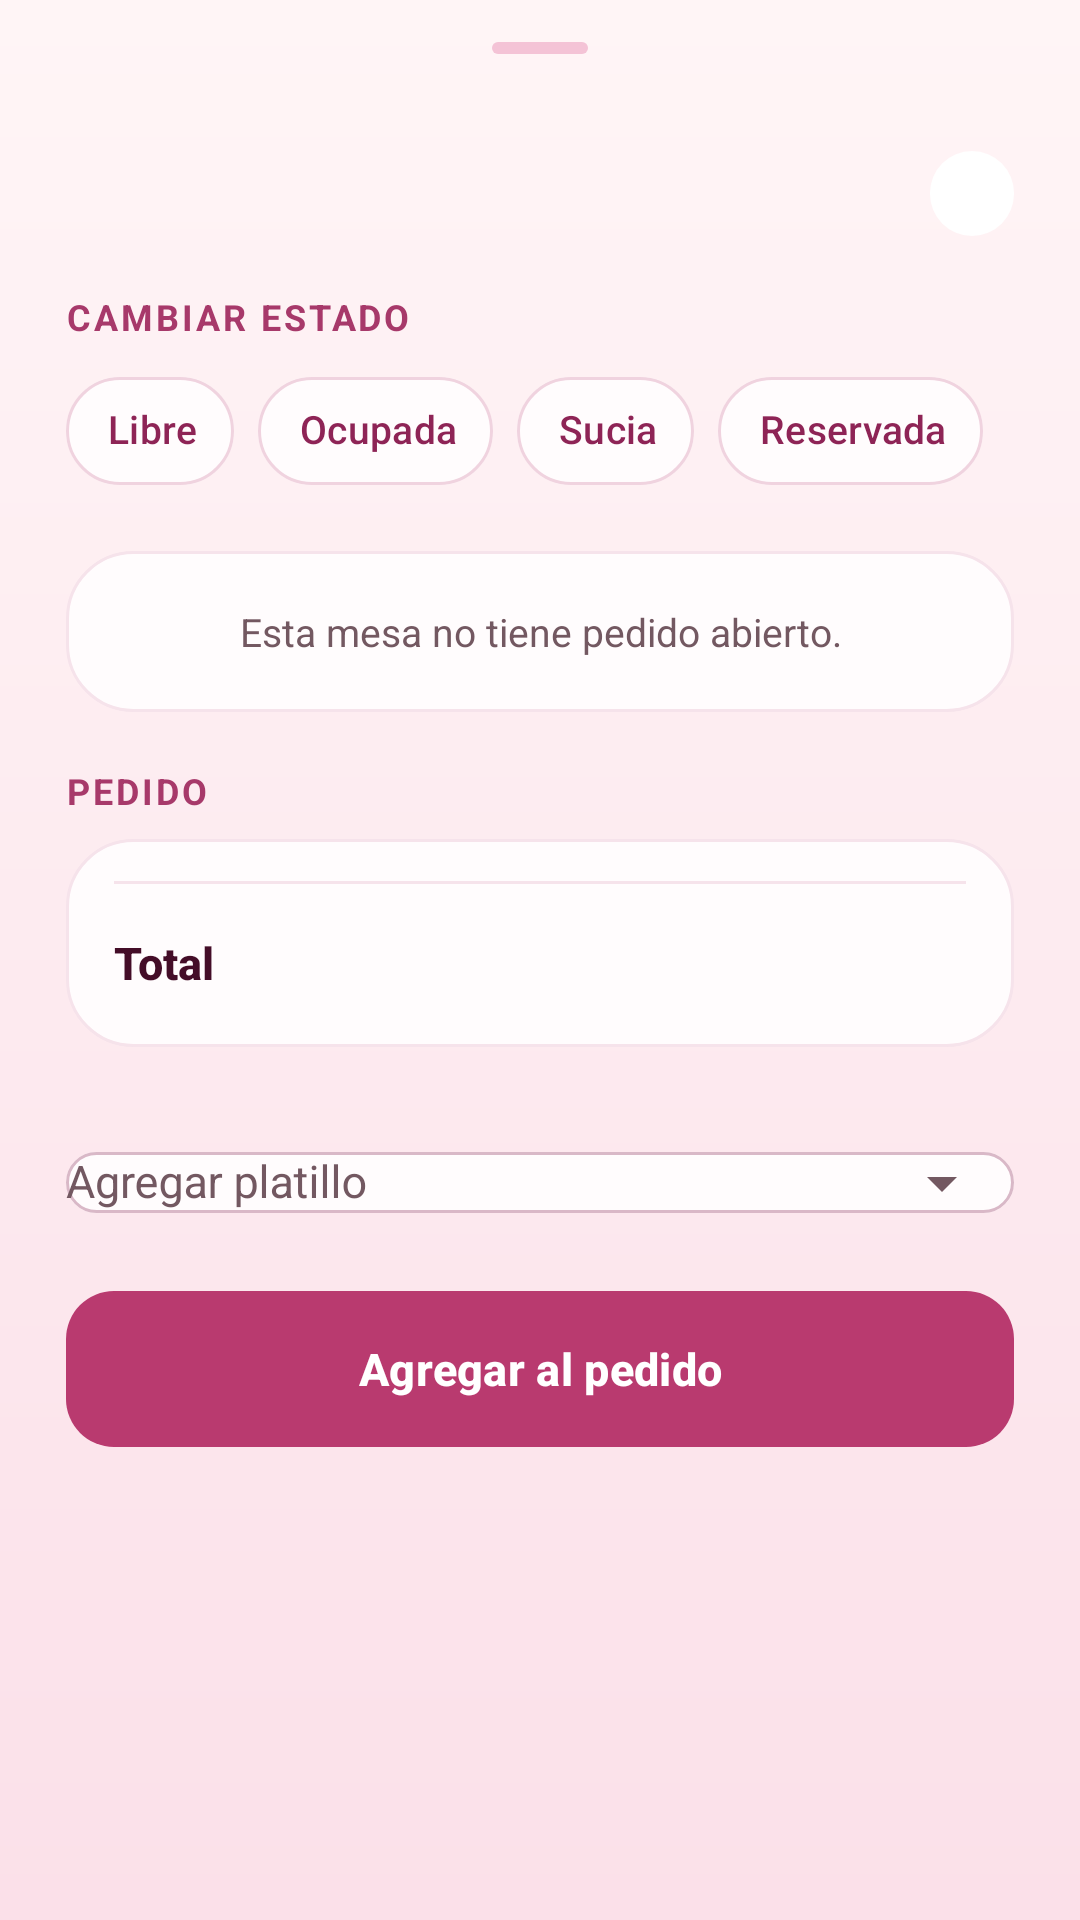

Produce the Android XML layout that renders to this screen, including the resource entries it uses.
<!-- AndroidManifest.xml: application theme Theme.OneMoreDish -->
<!-- res/layout/sheet_mesa.xml -->
<?xml version="1.0" encoding="utf-8"?>
<LinearLayout xmlns:android="http://schemas.android.com/apk/res/android"
    xmlns:app="http://schemas.android.com/apk/res-auto"
    android:layout_width="match_parent"
    android:layout_height="wrap_content"
    android:orientation="vertical"
    android:paddingStart="22dp"
    android:paddingTop="2dp"
    android:paddingEnd="22dp"
    android:paddingBottom="28dp">

    <com.google.android.material.bottomsheet.BottomSheetDragHandleView
        android:layout_width="match_parent"
        android:layout_height="wrap_content"
        app:tint="@color/fs_rosa_barra" />

    
    <LinearLayout
        android:layout_width="match_parent"
        android:layout_height="wrap_content"
        android:gravity="center_vertical"
        android:orientation="horizontal">

        <TextView
            android:id="@+id/sheet_titulo"
            style="@style/Omd.Titulo"
            android:layout_width="0dp"
            android:layout_height="wrap_content"
            android:layout_weight="1"
            android:textSize="22sp" />

        <TextView
            android:id="@+id/sheet_estado"
            style="@style/Omd.Leyenda"
            android:layout_width="wrap_content"
            android:layout_height="wrap_content"
            android:fontFamily="sans-serif-medium"
            android:textSize="12sp"
            android:textStyle="bold" />
    </LinearLayout>

    
    <TextView
        style="@style/Omd.Seccion"
        android:layout_width="wrap_content"
        android:layout_height="wrap_content"
        android:layout_marginTop="18dp"
        android:text="@string/cambiar_estado" />

    <HorizontalScrollView
        android:layout_width="match_parent"
        android:layout_height="wrap_content"
        android:layout_marginTop="6dp"
        android:scrollbars="none">

        <com.google.android.material.chip.ChipGroup
            android:id="@+id/grupo_estado"
            android:layout_width="wrap_content"
            android:layout_height="wrap_content"
            app:chipSpacingHorizontal="8dp"
            app:selectionRequired="true"
            app:singleLine="true"
            app:singleSelection="true">

            <com.google.android.material.chip.Chip
                android:id="@+id/chip_libre"
                style="@style/Omd.Chip"
                android:layout_width="wrap_content"
                android:layout_height="wrap_content"
                android:text="Libre" />

            <com.google.android.material.chip.Chip
                android:id="@+id/chip_ocupada"
                style="@style/Omd.Chip"
                android:layout_width="wrap_content"
                android:layout_height="wrap_content"
                android:text="Ocupada" />

            <com.google.android.material.chip.Chip
                android:id="@+id/chip_sucia"
                style="@style/Omd.Chip"
                android:layout_width="wrap_content"
                android:layout_height="wrap_content"
                android:text="Sucia" />

            <com.google.android.material.chip.Chip
                android:id="@+id/chip_reservada"
                style="@style/Omd.Chip"
                android:layout_width="wrap_content"
                android:layout_height="wrap_content"
                android:text="Reservada" />
        </com.google.android.material.chip.ChipGroup>
    </HorizontalScrollView>

    
    <TextView
        android:id="@+id/txt_sin_pedido"
        style="@style/Omd.Etiqueta"
        android:layout_width="match_parent"
        android:layout_height="wrap_content"
        android:layout_marginTop="16dp"
        android:background="@drawable/bg_tarjeta_blanca"
        android:gravity="center"
        android:padding="18dp"
        android:text="@string/sin_pedido" />

    
    <LinearLayout
        android:id="@+id/bloque_pedido"
        android:layout_width="match_parent"
        android:layout_height="wrap_content"
        android:orientation="vertical">

        <TextView
            style="@style/Omd.Seccion"
            android:layout_width="wrap_content"
            android:layout_height="wrap_content"
            android:layout_marginTop="18dp"
            android:text="@string/pedido" />

        <LinearLayout
            android:layout_width="match_parent"
            android:layout_height="wrap_content"
            android:layout_marginTop="8dp"
            android:background="@drawable/bg_tarjeta_blanca"
            android:orientation="vertical"
            android:paddingStart="16dp"
            android:paddingTop="8dp"
            android:paddingEnd="16dp"
            android:paddingBottom="8dp">

            <LinearLayout
                android:id="@+id/lista_pedido"
                android:layout_width="match_parent"
                android:layout_height="wrap_content"
                android:orientation="vertical" />

            <TextView
                android:id="@+id/sheet_comentarios"
                style="@style/Omd.Etiqueta"
                android:layout_width="match_parent"
                android:layout_height="wrap_content"
                android:layout_marginTop="4dp"
                android:layout_marginBottom="4dp"
                android:background="@drawable/bg_badge"
                android:padding="10dp"
                android:textColor="@color/fs_texto"
                android:textSize="13sp"
                android:visibility="gone" />

            <View
                android:layout_width="match_parent"
                android:layout_height="1dp"
                android:layout_marginTop="6dp"
                android:background="@color/fs_borde_tarjeta" />

            <LinearLayout
                android:layout_width="match_parent"
                android:layout_height="wrap_content"
                android:gravity="center_vertical"
                android:orientation="horizontal"
                android:paddingTop="10dp"
                android:paddingBottom="4dp">

                <TextView
                    style="@style/Omd.Texto.Fuerte"
                    android:layout_width="0dp"
                    android:layout_height="wrap_content"
                    android:layout_weight="1"
                    android:text="@string/total" />

                <TextView
                    android:id="@+id/sheet_total"
                    style="@style/Omd.Numero"
                    android:layout_width="wrap_content"
                    android:layout_height="wrap_content"
                    android:textColor="@color/fs_primario"
                    android:textSize="24sp" />
            </LinearLayout>
        </LinearLayout>

        <com.google.android.material.textfield.TextInputLayout
            style="@style/Omd.Campo"
            android:layout_width="match_parent"
            android:layout_height="wrap_content"
            android:layout_marginTop="16dp"
            android:hint="@string/agregar_platillo"
            app:endIconMode="dropdown_menu">

            <com.google.android.material.textfield.MaterialAutoCompleteTextView
                android:id="@+id/combo_platillo"
                android:layout_width="match_parent"
                android:layout_height="wrap_content"
                android:inputType="none"
                android:textColor="@color/fs_texto"
                android:textSize="15sp" />
        </com.google.android.material.textfield.TextInputLayout>

        <com.google.android.material.button.MaterialButton
            android:id="@+id/btn_agregar_pedido"
            style="@style/Omd.Boton"
            android:layout_width="match_parent"
            android:layout_height="52dp"
            android:layout_marginTop="12dp"
            android:text="@string/agregar_al_pedido"
            app:icon="@drawable/ic_mas"
            app:iconGravity="textStart" />
    </LinearLayout>
</LinearLayout>
<!-- resources referenced by this layout -->
<resources>
  <color name="fs_borde_tarjeta">#F6E3EB</color>
  <color name="fs_primario">#B93A6F</color>
  <color name="fs_rosa_barra">#F4C3D6</color>
  <color name="fs_texto">#3C1527</color>
  <!-- drawable bg_badge (drawable) -->
  <?xml version="1.0" encoding="utf-8"?>
  <shape xmlns:android="http://schemas.android.com/apk/res/android" android:shape="rectangle">
      <solid android:color="@color/fs_badge_fondo" />
      <corners android:radius="10dp" />
  </shape>
  <string name="agregar_al_pedido">Agregar al pedido</string>
  <string name="agregar_platillo">Agregar platillo</string>
  <string name="cambiar_estado">Cambiar estado</string>
  <string name="pedido">Pedido</string>
  <string name="sin_pedido">Esta mesa no tiene pedido abierto.</string>
  <string name="total">Total</string>
  <style name="Omd.Etiqueta" parent="Omd.Texto">
          <item name="android:textColor">@color/fs_texto_suave</item>
          <item name="android:textSize">13sp</item>
      </style>
  <style name="Omd.Texto.Fuerte">
          <item name="android:fontFamily">sans-serif-medium</item>
          <item name="android:textStyle">bold</item>
          <item name="android:textColor">@color/fs_titulo</item>
      </style>
  <color name="fs_badge_fondo">#F8D9E5</color>
  <color name="fs_tarjeta">#FFFCFD</color>
  <color name="blanco">#FFFFFF</color>
  <color name="error">#B3261E</color>
  <color name="fs_texto_suave">#735861</color>
  <style name="Omd.Texto" parent="">
          <item name="android:fontFamily">sans-serif</item>
          <item name="android:textColor">@color/fs_texto</item>
          <item name="android:textSize">15sp</item>
          <item name="android:lineSpacingMultiplier">1.15</item>
      </style>
  <!-- drawable bg_pastilla (drawable) -->
  <?xml version="1.0" encoding="utf-8"?>
  <shape xmlns:android="http://schemas.android.com/apk/res/android" android:shape="rectangle">
      <solid android:color="@color/blanco" />
      <corners android:radius="20dp" />
  </shape>
  <color name="fs_titulo">#440D28</color>
  <color name="fs_acento">#A7396A</color>
  <color name="fs_primario_oscuro">#8E2456</color>
  <color name="fs_rosa_icono">#FBE1EA</color>
  <color name="fs_salvia_oscuro">#6F855F</color>
  <color name="blanco_suave">#FFFBFC</color>
  <color name="rosa_fondo">#FFF5F6</color>
  <color name="rosa_header">#FBE4EC</color>
  <color name="borde_campo">#D9B8C7</color>
  <color name="fs_borde_control">#F0D3DF</color>
  <color name="fs_fondo_arriba">#FFF5F6</color>
  <!-- drawable bg_pantalla (drawable) -->
  <?xml version="1.0" encoding="utf-8"?>
  <shape xmlns:android="http://schemas.android.com/apk/res/android" android:shape="rectangle">
      <gradient android:angle="270" android:startColor="@color/fs_fondo_arriba" android:endColor="@color/fs_fondo_abajo" />
  </shape>
  <style name="Omd.HojaTema" parent="ThemeOverlay.Material3.BottomSheetDialog">
          <item name="bottomSheetStyle">@style/Omd.Hoja</item>
      </style>
  <style name="Omd.Popup" parent="Widget.Material3.PopupMenu">
          <item name="android:popupBackground">@drawable/bg_popup</item>
          <item name="android:popupElevation">8dp</item>
      </style>
  <style name="Omd.PopupTexto" parent="TextAppearance.Material3.BodyLarge">
          <item name="android:textColor">@color/fs_texto</item>
          <item name="android:fontFamily">sans-serif-medium</item>
      </style>
  <color name="fs_fondo_abajo">#FBE0E9</color>
  <style name="Omd.Hoja" parent="Widget.Material3.BottomSheet.Modal">
          <item name="backgroundTint">@color/blanco_suave</item>
          <item name="shapeAppearance">@style/Omd.FormaHoja</item>
      </style>
  <style name="Omd.FormaHoja" parent="">
          <item name="cornerFamily">rounded</item>
          <item name="cornerSizeTopLeft">28dp</item>
          <item name="cornerSizeTopRight">28dp</item>
          <item name="cornerSizeBottomLeft">0dp</item>
          <item name="cornerSizeBottomRight">0dp</item>
      </style>
</resources>
